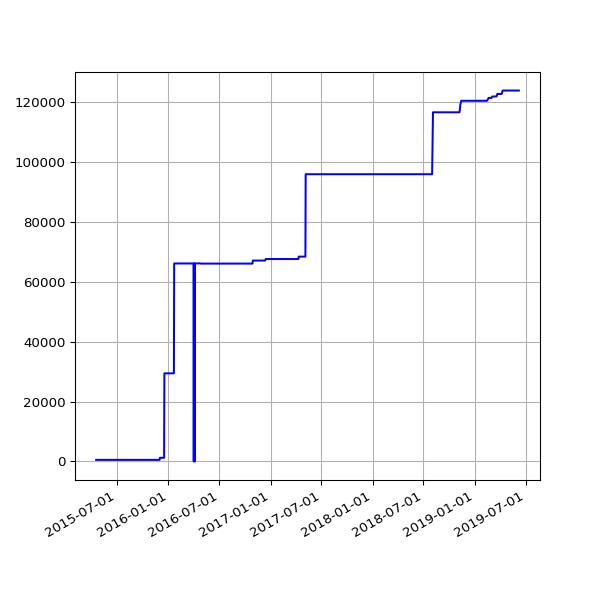

Values plotted in this chart, from the file beside it:
date, value
2015-04-18 02:05:56 +0100, 529
2015-04-19 02:01:18 +0100, 529
2015-04-20 02:14:30 +0100, 529
2015-04-21 02:01:51 +0100, 529
2015-04-22 02:10:16 +0100, 529
2015-04-23 02:07:43 +0100, 529
2015-04-24 02:03:29 +0100, 529
2015-04-25 02:00:02 +0100, 529
2015-04-26 01:58:01 +0100, 529
2015-04-27 02:05:16 +0100, 529
2015-04-28 02:01:35 +0100, 529
2015-04-29 01:58:17 +0100, 529
2015-04-30 03:29:31 +0100, 529
2015-05-01 03:18:05 +0100, 529
2015-05-02 03:10:58 +0100, 529
2015-05-03 03:03:28 +0100, 529
2015-05-04 03:01:17 +0100, 529
2015-05-05 02:34:24 +0100, 529
2015-05-06 02:57:35 +0100, 529
2015-05-07 03:24:56 +0100, 529
2015-05-08 03:03:16 +0100, 529
2015-05-09 03:24:00 +0100, 529
2015-05-10 03:37:00 +0100, 529
2015-05-11 03:24:21 +0100, 529
2015-05-12 03:19:35 +0100, 529
2015-05-13 03:34:42 +0100, 529
2015-05-14 03:37:22 +0100, 529
2015-05-15 03:19:50 +0100, 529
2015-05-16 05:31:18 +0100, 529
2015-05-17 03:27:38 +0100, 529
2015-05-19 02:53:59 +0100, 529
2015-05-20 02:58:38 +0100, 529
2015-05-21 03:05:41 +0100, 529
2015-05-22 04:51:32 +0100, 529
2015-05-23 05:41:24 +0100, 529
2015-05-24 03:12:56 +0100, 529
2015-05-25 03:01:52 +0100, 529
2015-05-26 03:13:00 +0100, 529
2015-05-27 03:23:00 +0100, 529
2015-05-28 03:26:26 +0100, 529
2015-05-29 02:08:35 +0100, 529
2015-05-30 02:01:59 +0100, 529
2015-05-31 02:59:20 +0100, 529
2015-06-01 02:24:26 +0100, 529
2015-06-02 02:23:53 +0100, 529
2015-06-03 02:16:29 +0100, 529
2015-06-04 02:24:07 +0100, 529
2015-06-05 02:01:21 +0100, 529
2015-06-06 02:25:46 +0100, 529
2015-06-07 03:07:41 +0100, 529
2015-06-08 03:16:23 +0100, 529
2015-06-09 02:21:29 +0100, 529
2015-06-10 02:09:44 +0100, 529
2015-06-11 02:06:29 +0100, 529
2015-06-12 02:28:38 +0100, 529
2015-06-13 02:11:49 +0100, 529
2015-06-14 03:06:24 +0100, 529
2015-06-15 03:23:28 +0100, 529
2015-06-16 03:11:19 +0100, 529
2015-06-17 02:46:34 +0100, 529
... 950 more rows
